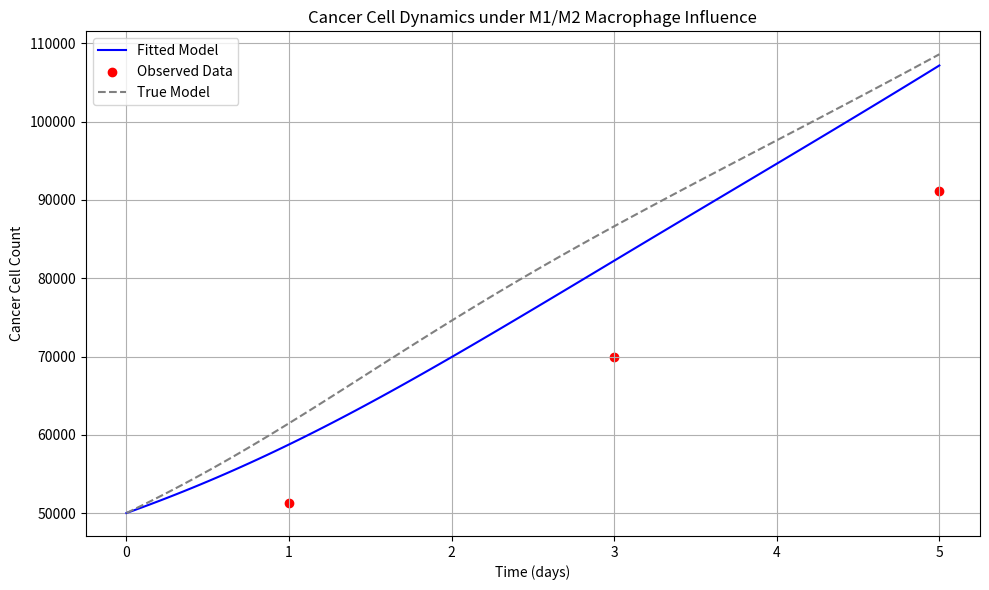

Here is the Python script that generated this plot:
import numpy as np
import matplotlib.pyplot as plt
from scipy.integrate import odeint
from scipy.optimize import minimize
from scipy.interpolate import interp1d

""" ---------------------------------------------
# Model Purpose:
# Simulate cancer cell growth (C) influenced by macrophage activity (M1 and M2)
# ---------------------------------------------
# Model: dC/dt = (r_basal + r_M1(A_M1) + r_M2(A_M2)) * C
# - C: cancer cell count
# - A_M1, A_M2: activity levels from qPCR (normalized expression)
# - r_M1, r_M2: logistic functions describing macrophage influence
# ---------------------------------------------
"""
# Step 1: Simulated qPCR activity data (Replace with your qPCR-based relative expression)
timepoints = np.array([1, 3, 5])  # days
A_M1_values = np.array([1.0, 1.8, 2.5])  # example M1 activity (e.g., TNF-α expression)
A_M2_values = np.array([1.2, 2.2, 2.8])  # example M2 activity (e.g., ARG1 expression)

# Interpolate activity as continuous functions of time
A_M1_interp = interp1d(timepoints, A_M1_values, kind='linear', fill_value="extrapolate")
A_M2_interp = interp1d(timepoints, A_M2_values, kind='linear', fill_value="extrapolate")

# Step 2: Define logistic response functions for macrophage influence
def r_M1(A, Rmax, k, theta):
    """M1 reduces cancer growth; logistic inhibition."""
    return -Rmax / (1 + np.exp(-k * (A - theta)))

def r_M2(A, Rmax, k, theta):
    """M2 promotes cancer growth; logistic stimulation."""
    return Rmax / (1 + np.exp(-k * (A - theta)))

# Step 3: Cancer growth ODE
def cancer_growth(C, t, params):
    r_basal, Rmax1, k1, theta1, Rmax2, k2, theta2 = params
    A1 = A_M1_interp(t)
    A2 = A_M2_interp(t)
    r1 = r_M1(A1, Rmax1, k1, theta1)
    r2 = r_M2(A2, Rmax2, k2, theta2)
    dCdt = (r_basal + r1 + r2) * C
    return dCdt

# Step 4: Simulate true cancer cell dynamics for generating synthetic data
C0 = 50000  # initial cell count
t_full = np.linspace(0, 5, 100)  # time in days
true_params = [0.2, 0.5, 3, 1.0, 0.4, 3, 1.0]  # true parameter values
C_simulated = odeint(cancer_growth, C0, t_full, args=(true_params,))

# Sample at measurement points (simulate qPCR-based observation of cancer count)
C_obs = odeint(cancer_growth, C0, timepoints, args=(true_params,)).flatten()
np.random.seed(42)
C_obs_noisy = C_obs * (1 + 0.05 * np.random.randn(len(C_obs)))  # add 5% noise

# Step 5: Define model fitting functions
def model_prediction(params, t_obs):
    return odeint(cancer_growth, C0, t_obs, args=(params,)).flatten()

def objective_function(params, t_obs, C_measured):
    C_pred = model_prediction(params, t_obs)
    return np.sum((C_pred - C_measured) ** 2)

# Step 6: Optimize parameters using least squares fit
initial_guess = [0.1, 0.3, 2, 1.2, 0.3, 2, 1.2]
result = minimize(objective_function, initial_guess, args=(timepoints, C_obs_noisy), method='Nelder-Mead')
fitted_params = result.x

# Step 7: Simulate model with fitted parameters
C_fit = odeint(cancer_growth, C0, t_full, args=(fitted_params,))

# Step 8: Plot results
plt.figure(figsize=(10, 6))
plt.plot(t_full, C_fit, label="Fitted Model", color="blue")
plt.scatter(timepoints, C_obs_noisy, label="Observed Data", color="red")
plt.plot(t_full, C_simulated, '--', label="True Model", color="gray")
plt.xlabel("Time (days)")
plt.ylabel("Cancer Cell Count")
plt.title("Cancer Cell Dynamics under M1/M2 Macrophage Influence")
plt.legend()
plt.grid(True)
plt.tight_layout()
plt.show()

# Step 9: Print fitted parameters
param_labels = ["r_basal", "Rmax_M1", "k1", "θ1", "Rmax_M2", "k2", "θ2"]
print("\nFitted Parameters:")
for name, val in zip(param_labels, fitted_params):
    print(f"{name:10s} = {val:.4f}")
